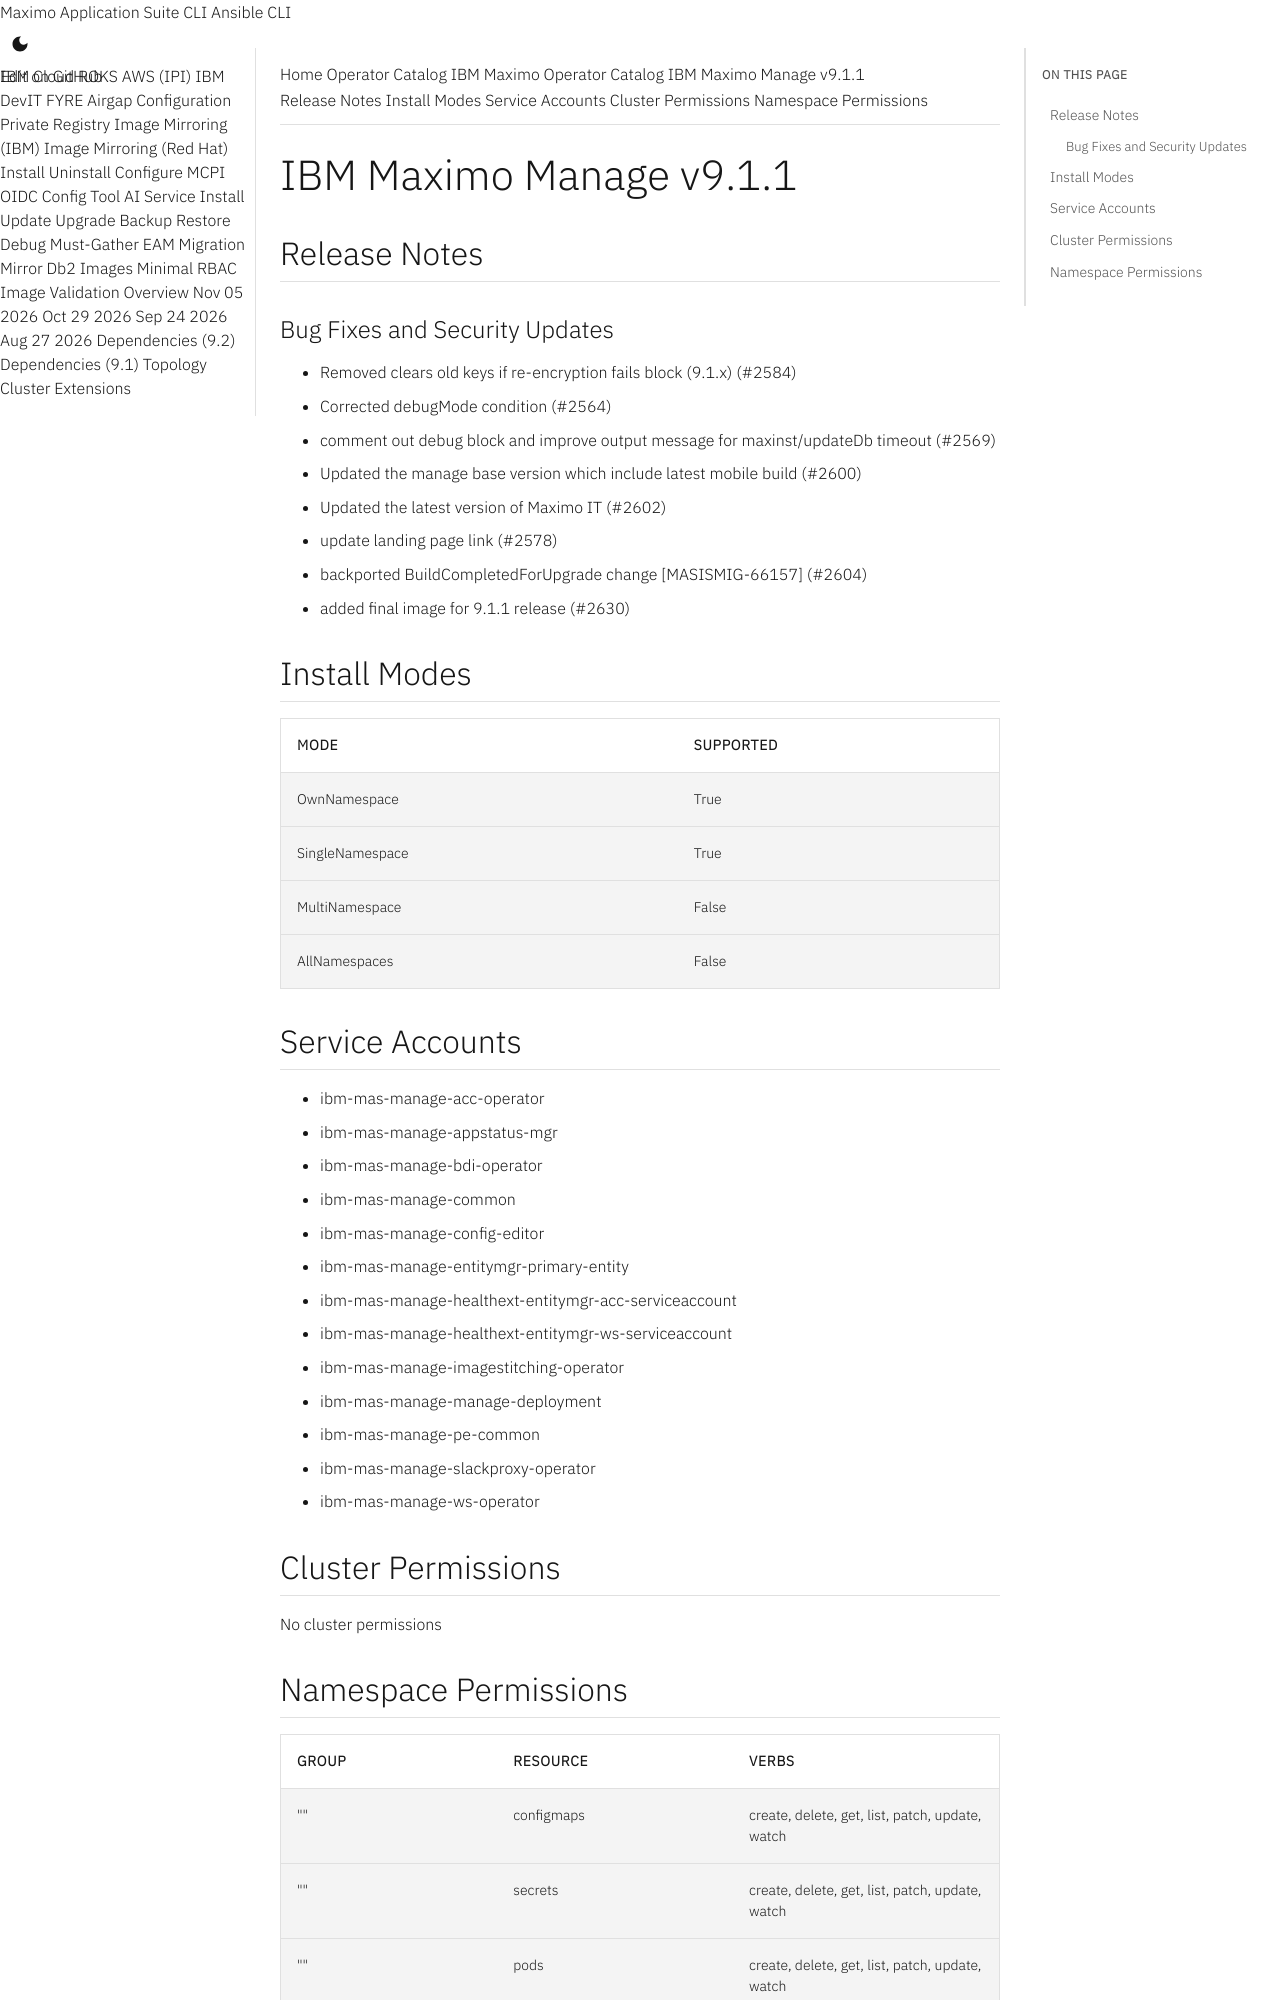

repository: ibm-mas/cli · page: catalogs/packages/ibm-mas-manage/9.1.1/index.html · generator: mkdocs

extra_breadcrumb_title_1: Operator Catalog
extra_breadcrumb_title_2: IBM Maximo Operator Catalog
extra_breadcrumb_url_2: ../../../
nav_title: Operator Catalog

IBM Maximo Manage v9.1.1
================================================================================

Release Notes
--------------------------------------------------------------------------------
### Bug Fixes and Security Updates
- Removed clears old keys if re-encryption fails block (9.1.x) (#2584)
- Corrected debugMode condition (#2564)
- comment out debug block and improve output message for maxinst/updateDb timeout (#2569)
- Updated the manage base version which include latest mobile build (#2600)
- Updated the latest version of Maximo IT (#2602)
- update landing page link (#2578)
- backported BuildCompletedForUpgrade change [MASISMIG-66157] (#2604)
- added final image for 9.1.1 release (#2630)

Install Modes
--------------------------------------------------------------------------------
| Mode                 | Supported |
| :------------------- | :-------- |
| OwnNamespace         | True      |
| SingleNamespace      | True      |
| MultiNamespace       | False     |
| AllNamespaces        | False     |

Service Accounts
--------------------------------------------------------------------------------
- ibm-mas-manage-acc-operator
- ibm-mas-manage-appstatus-mgr
- ibm-mas-manage-bdi-operator
- ibm-mas-manage-common
- ibm-mas-manage-config-editor
- ibm-mas-manage-entitymgr-primary-entity
- ibm-mas-manage-healthext-entitymgr-acc-serviceaccount
- ibm-mas-manage-healthext-entitymgr-ws-serviceaccount
- ibm-mas-manage-imagestitching-operator
- ibm-mas-manage-manage-deployment
- ibm-mas-manage-pe-common
- ibm-mas-manage-slackproxy-operator
- ibm-mas-manage-ws-operator

Cluster Permissions
--------------------------------------------------------------------------------
No cluster permissions
